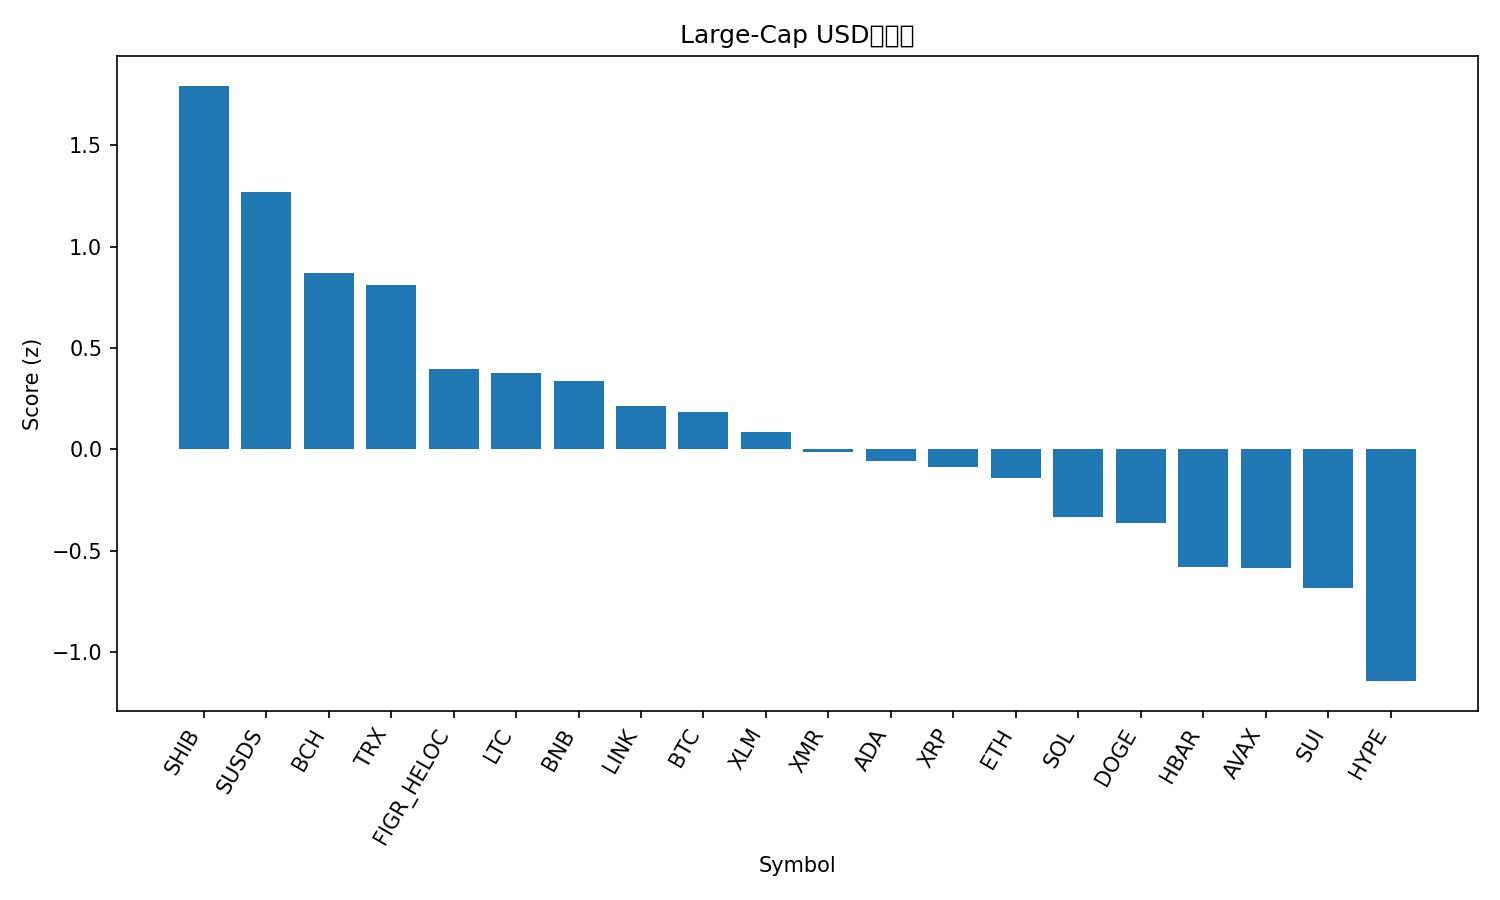

Source data for this figure (header and first rows):
rank, name, symbol, price, pct_1h, pct_24h, pct_7d, pct_1h_vs_btc, pct_24h_vs_btc, pct_7d_vs_btc, market_cap_rank, market_cap, volume_usd, score
1, Shiba Inu, SHIB, 8.55e-06, 1.095, 1.314, 0.3525, 1.119, 2.976, 1.541, 34, 5032782496, 119459744, 1.793
2, sUSDS, SUSDS, 1.086, 0.7286, 0.3467, 0.5552, 0.7524, 2.008, 1.743, 36, 4247765651, 22190248, 1.268
3, Bitcoin Cash, BCH, 590.1, -0.08307, 1.868, 11.37, -0.05926, 3.53, 12.56, 15, 11794866326, 401002955, 0.8678
4, TRON, TRX, 0.2899, 0.09973, 1.545, 3.11, 0.1235, 3.206, 4.299, 8, 27451407438, 664255639, 0.8088
5, Figure Heloc, FIGR_HELOC, 1.038, 0.0, -0.08066, -0.2027, 0.0238, 1.581, 0.9855, 12, 14552993554, 66270196, 0.3945
6, Litecoin, LTC, 81.27, 0.2331, -1.372, -3.987, 0.2569, 0.2895, -2.799, 29, 6223239010, 466791959, 0.3784
7, BNB, BNB, 883.9, 0.02069, -0.8405, 0.5688, 0.0445, 0.8211, 1.757, 5, 121774105508, 1415755160, 0.3388
8, Chainlink, LINK, 13.74, -0.07854, -1.784, 4.846, -0.05474, -0.1226, 6.034, 18, 9578813428, 654680852, 0.2143
9, Bitcoin, BTC, 89605, -0.0238, -1.662, -1.188, 0.0, 0.0, 0.0, 1, 1788315219367, 45300454132, 0.1858
10, Stellar, XLM, 0.2405, 0.2573, -3.392, -5.745, 0.2811, -1.731, -4.557, 24, 7779944783, 117604985, 0.08795
11, Monero, XMR, 392.3, 0.06549, -2.499, -6.183, 0.08929, -0.8373, -4.995, 26, 7236819743, 119541968, -0.01362
12, Cardano, ADA, 0.4144, 0.04293, -3.649, -1.053, 0.06673, -1.988, 0.1354, 11, 15190516886, 505311719, -0.05693
13, XRP, XRP, 2.03, -0.052, -1.762, -8.064, -0.0282, -0.1004, -6.876, 4, 122522241944, 2827044893, -0.0863
14, Ethereum, ETH, 3031, -0.2305, -2.808, 1.122, -0.2067, -1.146, 2.31, 2, 365962309912, 22816428219, -0.1422
15, Solana, SOL, 132.7, -0.2666, -2.821, -3.14, -0.2428, -1.159, -1.952, 7, 74289519000, 3879557493, -0.331
16, Dogecoin, DOGE, 0.1395, -0.1422, -3.355, -6.574, -0.1184, -1.694, -5.385, 10, 22547345226, 1129997747, -0.3629
17, Hedera, HBAR, 0.1326, -0.3867, -2.503, -8.859, -0.3629, -0.8414, -7.671, 32, 5631788568, 125191052, -0.5784
18, Avalanche, AVAX, 13.2, -0.1782, -3.791, -11.19, -0.1544, -2.129, -10, 31, 5664951101, 386517441, -0.583
19, Sui, SUI, 1.52, -0.2368, -6.327, 0.364, -0.213, -4.665, 1.552, 30, 5678259127, 840300158, -0.6827
20, Hyperliquid, HYPE, 30.65, -0.597, -3.972, -14.11, -0.5732, -2.31, -12.92, 23, 8294938876, 265353493, -1.142
21, Zcash, ZEC, 340, -0.439, -12.35, -26.81, -0.4152, -10.69, -25.62, 33, 5581108100, 877873360, -2.42
